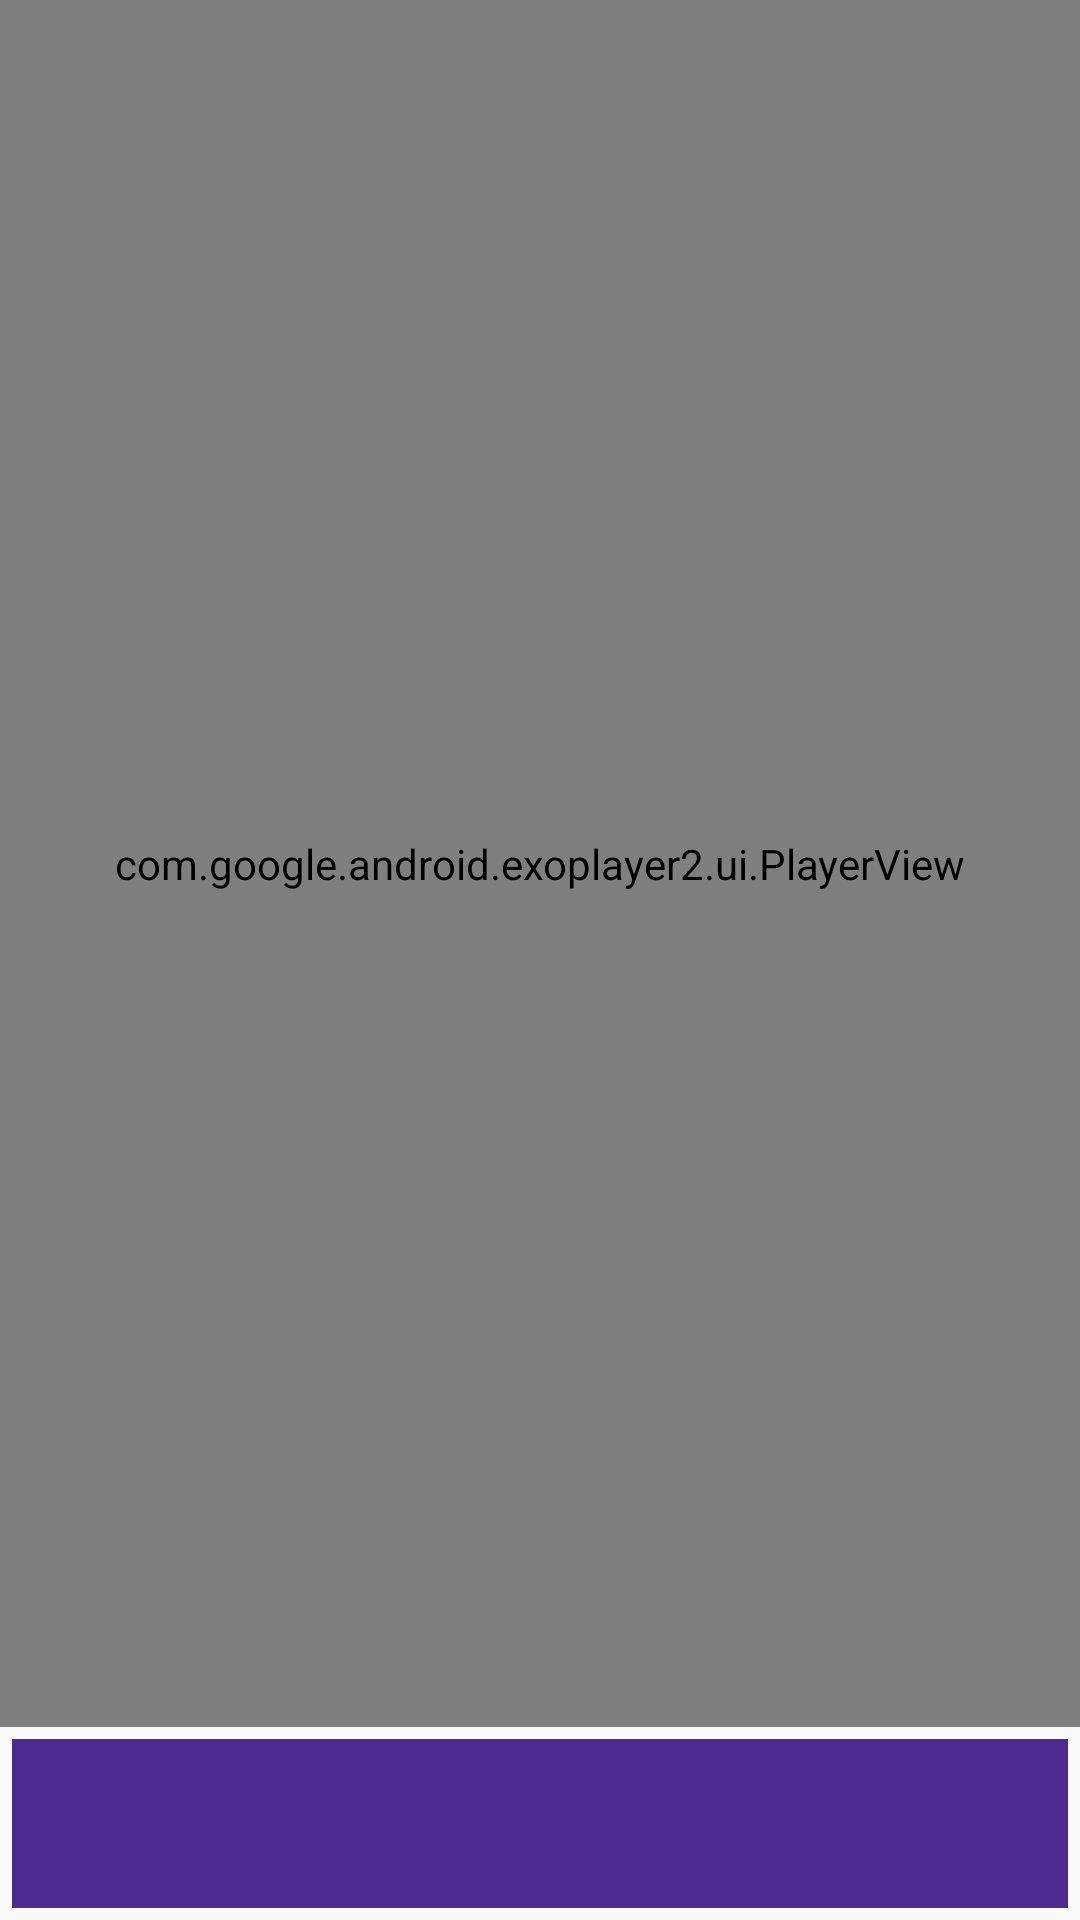

Produce the Android XML layout that renders to this screen, including the resource entries it uses.
<!-- AndroidManifest.xml: application theme AppTheme -->
<!-- res/layout/fragment_detail.xml -->
<?xml version="1.0" encoding="utf-8"?>
<LinearLayout xmlns:android="http://schemas.android.com/apk/res/android"
    xmlns:app="http://schemas.android.com/apk/res-auto"
    xmlns:tools="http://schemas.android.com/tools"
    android:id="@+id/detail_fragment_linear_layout"
    android:layout_width="match_parent"
    android:layout_height="match_parent"
    android:orientation="vertical">

    <com.google.android.exoplayer2.ui.PlayerView
        android:id="@+id/player_view"
        android:layout_width="match_parent"
        android:layout_height="0dp"
        android:layout_weight="2"
        app:resize_mode="zoom"
        app:show_timeout="2000" />

    <ImageView
        android:id="@+id/recipe_step_image_view"
        android:layout_width="match_parent"
        android:layout_height="0dp"
        android:layout_weight="2"
        android:adjustViewBounds="true"
        android:contentDescription="@string/recipe_step_image_content_desc"
        android:visibility="gone" />

    <TextView
        android:id="@+id/recipe_step_description_textview"
        android:layout_width="match_parent"
        android:layout_height="wrap_content"
        android:layout_marginBottom="@dimen/margin_small"
        android:layout_marginEnd="@dimen/margin_small"
        android:layout_marginLeft="@dimen/margin_small"
        android:layout_marginRight="@dimen/margin_small"
        android:layout_marginStart="@dimen/margin_small"
        android:layout_marginTop="@dimen/margin_small"
        android:background="@color/colorPrimaryDark"
        android:gravity="start"
        android:padding="@dimen/padding_small"
        android:textAlignment="gravity"
        android:textColor="@android:color/white"
        android:textSize="@dimen/text_size_medium"
        tools:text="Recipe Step Description" />
</LinearLayout>
<!-- resources referenced by this layout -->
<resources>
  <color name="colorPrimaryDark">#4d2c91</color>
  <dimen name="margin_small">4dp</dimen>
  <dimen name="padding_small">12dp</dimen>
  <dimen name="text_size_medium">24sp</dimen>
  <string name="recipe_step_image_content_desc">Recipe step photo</string>
  <style name="AppTheme" parent="Theme.AppCompat.Light.DarkActionBar">
          
          <item name="colorPrimary">@color/colorPrimary</item>
          <item name="colorPrimaryDark">@color/colorPrimaryDark</item>
          <item name="colorAccent">@color/colorAccent</item>
      </style>
  <color name="colorPrimary">#7e57c2</color>
  <color name="colorAccent">#b085f5</color>
</resources>
